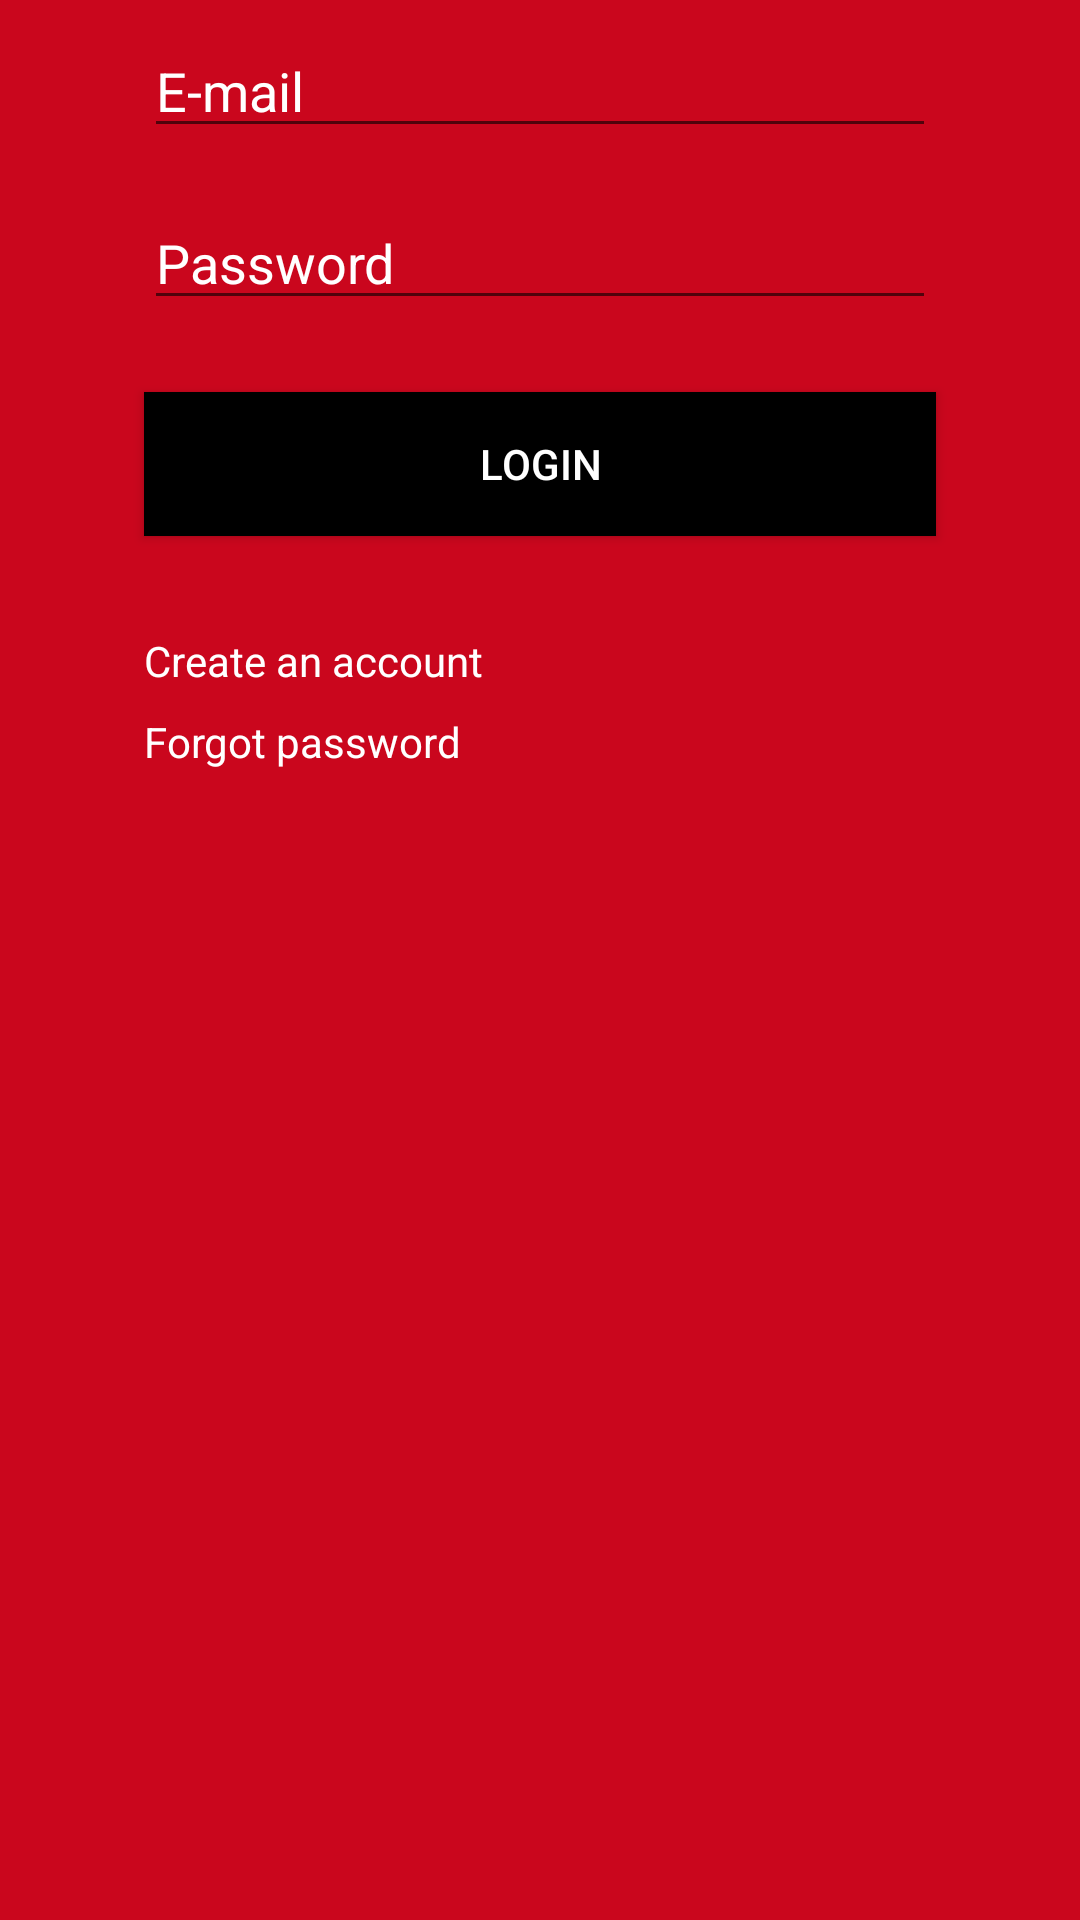

Write the Android layout XML for this screen, with the resource values it uses.
<!-- AndroidManifest.xml: application theme AppTheme -->
<!-- res/layout/login_nav_restaurant_fragment.xml -->
<?xml version="1.0" encoding="utf-8"?>
<ScrollView xmlns:android="http://schemas.android.com/apk/res/android"
    xmlns:app="http://schemas.android.com/apk/res-auto"
    xmlns:tools="http://schemas.android.com/tools"
    android:layout_width="match_parent"
    android:layout_height="match_parent"
    android:fillViewport="true">


    <android.support.constraint.ConstraintLayout
        android:id="@+id/ConstraintLayout"
        android:layout_width="match_parent"
        android:layout_height="match_parent"
        android:background="@color/colorMain">

        <EditText
            android:id="@+id/restEmail"
            android:layout_width="match_parent"
            android:layout_height="wrap_content"
            android:layout_marginStart="48dp"
            android:layout_marginTop="8dp"
            android:layout_marginEnd="48dp"
            android:ems="10"
            android:hint="@string/username"
            android:inputType="textPersonName"
            android:textColor="@color/colorTextWhite"
            android:textColorHint="@color/colorTextWhite"
            app:layout_constraintEnd_toEndOf="parent"
            app:layout_constraintStart_toStartOf="parent"
            app:layout_constraintTop_toTopOf="parent" />

        <EditText
            android:id="@+id/restPassword"
            android:layout_width="match_parent"
            android:layout_height="wrap_content"
            android:layout_marginStart="48dp"
            android:layout_marginTop="16dp"
            android:layout_marginEnd="48dp"
            android:ems="10"
            android:inputType="textPassword"
            android:hint="@string/password"
            android:textColorHint="@color/colorTextWhite"
            android:textColor="@color/colorTextWhite"
            app:layout_constraintEnd_toEndOf="parent"
            app:layout_constraintStart_toStartOf="parent"
            app:layout_constraintTop_toBottomOf="@+id/restEmail" />

        <Button
            android:id="@+id/restLogin"
            android:layout_width="match_parent"
            android:layout_height="wrap_content"
            android:layout_marginStart="48dp"
            android:layout_marginTop="24dp"
            android:layout_marginEnd="48dp"
            android:background="@color/colorTextBlack"
            android:text="@string/login"
            android:textColor="@color/colorTextWhite"
            app:layout_constraintEnd_toEndOf="parent"
            app:layout_constraintStart_toStartOf="parent"
            app:layout_constraintTop_toBottomOf="@+id/restPassword" />

        <TextView
            android:id="@+id/create_account"
            android:layout_width="wrap_content"
            android:layout_height="wrap_content"
            android:layout_marginStart="48dp"
            android:layout_marginLeft="48dp"
            android:layout_marginTop="32dp"
            android:onClick="r_startCreateAccAct"
            android:text="@string/create_an_account"
            android:textColor="@color/colorTextWhite"
            app:layout_constraintStart_toStartOf="parent"
            app:layout_constraintTop_toBottomOf="@+id/restLogin" />

        <TextView
            android:id="@+id/forgot_password"
            android:layout_width="wrap_content"
            android:layout_height="40dp"
            android:layout_marginStart="48dp"
            android:layout_marginLeft="48dp"
            android:layout_marginTop="8dp"
            android:onClick="startForgotPassAct"
            android:text="@string/forgot_password"
            android:textColor="@color/colorTextWhite"
            app:layout_constraintStart_toStartOf="parent"
            app:layout_constraintTop_toBottomOf="@+id/create_account" />

    </android.support.constraint.ConstraintLayout>

</ScrollView>
<!-- resources referenced by this layout -->
<resources>
  <color name="colorMain">#CA061D</color>
  <color name="colorTextBlack">#000000</color>
  <color name="colorTextWhite">#FFFFFF</color>
  <string name="create_an_account">Create an account</string>
  <string name="forgot_password">Forgot password</string>
  <string name="login">Login</string>
  <string name="password">Password</string>
  <string name="username">E-mail</string>
  <style name="AppTheme" parent="Theme.AppCompat.Light.NoActionBar">
          
          <item name="android:windowAnimationStyle">@null</item>
          <item name="colorPrimary">@color/colorMain</item>
          <item name="colorPrimaryDark">@color/colorTextBlack</item>
          <item name="colorAccent">@color/colorTextBlack</item>
      </style>
</resources>
